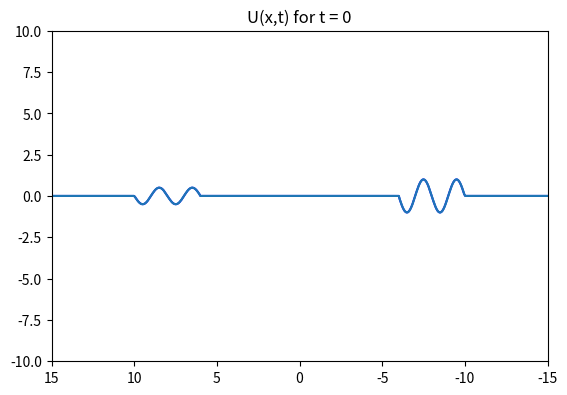

This figure's Python source:
import numpy as np
import matplotlib.pyplot as plt
import matplotlib.animation as animation
from scipy import interpolate

# Wave Equation Lax-Wendroff 1-D
class Problemi():
    def __init__(self):

        # Initialize xmax, tmax
        self.numpoints = 501
        self.xmin = -15
        self.xmax = 15
        self.tmax = 10

        #Pick which boundary condition
            # 1 = Terminating at end
            # 2 = Reflecting
            # 3 = Periodic

        self.BoundaryCondition = 1

        self.t = 0
        self.dx = (self.xmax - self.xmin) / (self.numpoints - 1)
        self.dt = .005

        #The velocity of the waves
        self.v = 1

        #Initialize x
        self.x = np.linspace(self.xmin, self.xmax, self.numpoints)

        #-------- Initializing two waves with Amplitude = A, width = w, and centering = xc -----#
        # This first wave travels to the right and the other travels to the left

        firstAmp = 1
        firstWavelength = 2
        self.utemp = firstAmp * np.sin(2 * np.pi * self.x / firstWavelength) #Must match arguments
        self.uderivtemp = firstAmp * 2 * np.pi / firstWavelength * np.cos(2 * np.pi * self.x / firstWavelength)

        lowerboundleft = -12.0
        upperboundleft = -9.8

        lowerboundright = -6.2
        upperboundright = -4.0


        self.u1 = np.where((self.x < -6) & (self.x > -10), self.utemp, 0) #initilizes this wave for x<0 so returs array of style [a b c d 0 0 0 0 0 ]
        self.smoothedge(lowerboundleft, upperboundleft, self.u1)
        self.smoothedge(lowerboundright, upperboundright, self.u1)

        self.r1 = np.where((self.x < -6) & (self.x > -10), self.uderivtemp * self.v, 0)
        self.smoothedge(lowerboundleft, upperboundleft, self.r1)
        self.smoothedge(lowerboundright, upperboundright, self.r1)

        self.s1 = -1 * self.r1 #Moving to the right

        secondAmp = .5
        secondWavelength = 2
        self.utemp = secondAmp * np.sin(2 * np.pi * self.x / secondWavelength) #Must match arguments
        self.uderivtemp = secondAmp * 2 * np.pi / secondWavelength * np.cos(2 * np.pi * self.x / secondWavelength)

        lowerboundleft = 4.0
        upperboundleft = 6.2

        lowerboundright = 9.8
        upperboundright = 12.0

        self.u2 = np.where((self.x < 10) & (self.x > 6), self.utemp, 0) #initilizes this wave for x<0 so returs array of style [a b c d 0 0 0 0 0 ]
        self.smoothedge(lowerboundleft, upperboundleft, self.u2)
        self.smoothedge(lowerboundright, upperboundright, self.u2)

        self.r2 = np.where((self.x < 10) & (self.x > 6), self.uderivtemp * self.v, 0)
        self.smoothedge(lowerboundleft, upperboundleft, self.r2)
        self.smoothedge(lowerboundright, upperboundright, self.r2)

        self.s2 = 1 * self.r2 #Moving to the left

        self.u = self.u1 + self.u2 #Joins [a b c d 0 0 0 0] + [0 0 0 0 e f g h]
        self.r = self.r1 + self.r2
        self.s = self.s1 + self.s2

        # Check to make sure provides the same results as 7.2
        # self.u = self.gaussian(A = 1, xc = -7, w = 1)
        # self.r = self.derivegaussian(A = 1, xc = -7, w = 1) * self.v
        # self.s = -self.r

        self.alpha = self.v * self.dt / self.dx

        self.umax = 0
        self.tmax = 0

    def gaussian(self, A, xc, w): #Returns numpy gaussian
        return A * np.exp(-(self.x - xc)**2/w**2)

    def derivegaussian(self, A, xc, w): #Returns derivative of numpy boundary
        return -2*(self.x - xc)/w**2 * self.gaussian(A, xc, w)

    def smoothedge(self, lowerrange, upperrange, component):
        f = interpolate.interp1d(self.x[(self.x < upperrange) & (self.x > lowerrange)],
                          component[(self.x < upperrange) & (self.x > lowerrange)], kind = 'cubic')
        component[(self.x < upperrange) & (self.x > lowerrange)] = f(self.x[(self.x < upperrange) & (self.x > lowerrange)])

    def step(self):
        # --------------------- #
        # Transcription of Lax-Wendroff indexing in numpy terms
        # Uj = self.u[1:-1]
        # Uj+1 = self.u[2:]
        # Uj-1 = self.u[0:-2]
        # --------------------- #

        # Enforce boundary conditions
        self.u[0] = 0
        self.u[-1] = 0

        if self.BoundaryCondition == 1: #Terminating
            self.r[0] = 0
            self.r[-1] = 0
            self.s[0] = 0
            self.s[-1] = 0
        elif self.BoundaryCondition == 2: #Reflecting
            self.r[0] = 0
            self.r[-1] = 0
            self.s[0] = self.s[1]
            self.s[-1] = self.s[-2]
        elif self.BoundaryCondition == 3: #Periodic
            self.r[0] = self.r[-2]
            self.r[-1] = self.r[1]
            self.s[0] = self.s[-2]
            self.s[-1] = self.s[1]

        self.u += .5 * self.s * self.dt #Integrate u over half interval

        # -------- Lax-wendroff implementation -------- #
        LargeSum_r = .5*(self.s[2:] - self.s[0:-2]) + .5*self.alpha*(self.r[2:] - 2*self.r[1:-1] + self.r[0:-2])
        LargeSum_s = .5*(self.r[2:] - self.r[0:-2]) + .5*self.alpha*(self.s[2:] - 2*self.s[1:-1] + self.s[0:-2])

        self.r[1:-1] = self.r[1:-1] + self.alpha * LargeSum_r
        self.s[1:-1] = self.s[1:-1] + self.alpha * LargeSum_s

        self.u += .5 * self.s * self.dt # update u over half interval

        #Determine max u
        if (np.max(self.u) > np.max(self.umax)) and (self.t < 15):
            self.tmax = self.t
            self.umax = np.copy(self.u)

        self.t += self.dt


        if self.t >= self.tmax:
            return True

#------------
wave = Problemi()
#-----------

fig = plt.figure()
ax = fig.add_subplot(111, aspect='equal', autoscale_on=False,
                     xlim=(wave.xmax, wave.xmin), ylim=(-10,10))

parts, = ax.plot([], [], 'b-')
parts.set_data([], [])

def animate(i):
    temp = wave.step()
    parts.set_data(wave.x, wave.u)
    return parts,

ani = animation.FuncAnimation(fig, animate, frames=600,
                          interval=1, blit=True)

plt.show()

#------------- Plot Umax vs t ---------- #

plt.title('U(x,t) for t = {}'.format(wave.tmax))
plt.plot(wave.x, wave.umax)
print('Umax = {}'.format(np.max(wave.umax)))
plt.savefig('Problem1.png', dpi = 600)
plt.show()
